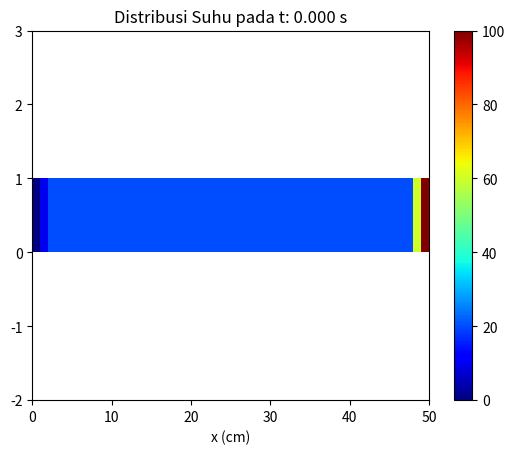

Write the Python code that produced this figure.
import numpy as np
import matplotlib.pyplot as plt

# Mendefinisikan Variabel
a = 500  # Koefisien Difusivitas Termal [m^2/s]
panjang = 2.5  # Panjang plat [m]
waktu = 1.5  # Waktu simulasi [s]
node = 50  # Jumlah titik grid

dx = panjang / node  # Jarak antar titik grid [m]
dt = 0.5 * dx**2 / a  # Ukuran waktu simulasi [s]
t_n = int(waktu / dt)  # Jumlah iterasi simulasi
u = np.zeros(node) + 20  # Suhu awal plat [degC]

# Kondisi Batas
u[0] = 0  # Suhu ujung kiri plat [degC]
u[-1] = 100  # Suhu ujung kanan plat [degC]

# Visualisasi
fig, ax = plt.subplots()
ax.set_xlabel("x (cm)")
pcm = ax.pcolormesh(np.array([u]), cmap=plt.cm.jet, vmin=0, vmax=100)  # Plot distribusi suhu
plt.colorbar(pcm, ax=ax)
ax.set_ylim([-2, 3])  # Batas skala y

# Inisialisasi counter sebelum loop
counter = 0

w = u.copy()  # Menyalin data suhu untuk perhitungan
for i in range(1, node - 1):  # Melooping setiap titik grid kecuali batas
    u[i] = (dt * a * (w[i - 1] - 2 * w[i] + w[i + 1]) / dx**2) + w[i]  # Perhitungan suhu baru berdasarkan persamaan difusi panas
counter += dt  # Menambah waktu simulasi
print("t: {:.3f} s, Suhu rata-rata: {:.2f} Celcius".format(counter, np.mean(u)))  # Menampilkan waktu dan suhu rata-rata

# Memperbarui plot
pcm.set_array([u])
ax.set_title("Distribusi Suhu pada t: {:.3f} s".format(counter))

plt.show()
